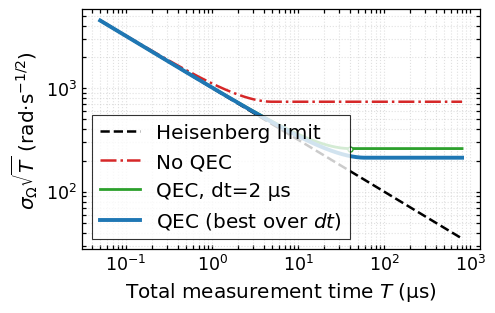

The matplotlib source for this figure:
# -*- coding: utf-8 -*-
"""
PRL-style plot of σΩ·√T versus total time T, comparing:
Heisenberg limit, No-QEC baseline, a QEC example (dt=2 µs), and the best QEC envelope over dt.
"""

import numpy as np
import matplotlib as mpl
import matplotlib.pyplot as plt

# ================= PRL style =================
SIZE_MODE = 'single'                # 'single' (3.375 in) or 'double' (7.0 in)
W = 7.0 if SIZE_MODE=='double' else 4.8
H = W * 0.62

FONT_SCALE = 1.8
BASE_LABEL_PT = 9 if SIZE_MODE=='double' else 8
BASE_TICK_PT  = 8 if SIZE_MODE=='double' else 7
LABEL_PT = BASE_LABEL_PT * FONT_SCALE
TICK_PT  = BASE_TICK_PT  * FONT_SCALE

mpl.rcParams.update({
    "font.family": ["Arial", "Helvetica", "DejaVu Sans"],
    "axes.labelsize": LABEL_PT,
    "axes.titlesize": LABEL_PT * 1.05,
    "legend.fontsize": LABEL_PT,
    "xtick.labelsize": TICK_PT,  "ytick.labelsize": TICK_PT,
    "axes.linewidth": 0.9,
    "xtick.direction": "in", "ytick.direction": "in",
    "xtick.top": True, "ytick.right": True,
    "xtick.major.size": 3.0, "ytick.major.size": 3.0,
    "xtick.minor.visible": True, "ytick.minor.visible": True,
    "xtick.minor.size": 2.0, "ytick.minor.size": 2.0,
    "pdf.fonttype": 42, "ps.fonttype": 42,
    "figure.dpi": 150, "savefig.dpi": 300,
    "mathtext.fontset": "dejavusans",
})

def prl_box(ax, lw=0.9):
    for s in ("top","right","bottom","left"):
        ax.spines[s].set_visible(True)
        ax.spines[s].set_linewidth(lw)
        ax.spines[s].set_color("black")
    ax.tick_params(which="both", direction="in",
                   top=True, right=True, left=True, bottom=True,
                   length=3.0, width=lw)

# ================= Physics =================
def sigma_opt_T_given_T2eff(T, T2eff):
    T = np.asarray(T, dtype=float)
    out = np.empty_like(T, dtype=float)
    mask = T <= (T2eff / 2.0)
    out[mask]  = np.exp(T[mask] / T2eff) / (T[mask] + 1e-30)
    out[~mask] = np.sqrt(2.0 * np.e / (T2eff * T[~mask]))
    return out

# native and example T2,eff (example dt = 2 µs)
T2_native_us   = 10.0     # µs
dt2_example_us = 2.0      # µs
T2eff_dt2_us   = 80.0     # µs

# time axis
T_vals_us   = np.logspace(np.log10(0.05), np.log10(10*T2eff_dt2_us), 300)  # µs
T_vals_s    = T_vals_us * 1e-6                                             # s
T2_native_s = T2_native_us * 1e-6                                          # s

# curves: σ × √T
sigma_hl      = 1.0 / (T_vals_s + 1e-30)
sigma_noqec   = sigma_opt_T_given_T2eff(T_vals_s, T2_native_s)
sigma_qec_dt2 = sigma_opt_T_given_T2eff(T_vals_s, T2eff_dt2_us*1e-6)

# best-over-dt envelope (dt ∈ {2, 5, 10} µs)
dt_to_T2eff_us = {2.0: 80.0, 5.0: 120.0, 10.0: 80.0}  # µs
sigma_qec_all  = [sigma_opt_T_given_T2eff(T_vals_s, v*1e-6) for v in dt_to_T2eff_us.values()]
sigma_qec_best = np.min(np.vstack(sigma_qec_all), axis=0)

sqrtT   = np.sqrt(T_vals_s)
y_hl    = sigma_hl * sqrtT
y_noqec = sigma_noqec * sqrtT
y_dt2   = sigma_qec_dt2 * sqrtT
y_best  = sigma_qec_best * sqrtT

# ================= Colors =================
COL = {"best": "#1f77b4", "noqec": "#d62728", "dt2": "#2ca02c"}

# ================= Plot =================
fig, ax = plt.subplots(figsize=(W, H), layout="constrained")
fig.set_constrained_layout_pads(w_pad=0.02, h_pad=0.02, hspace=0.02)

ax.loglog(T_vals_us, y_hl,    ls="--", color="black",      lw=1.8, label="Heisenberg limit")
ax.loglog(T_vals_us, y_noqec, ls="-.", color=COL["noqec"], lw=1.8, label="No QEC")
ax.loglog(T_vals_us, y_dt2,   color=COL["dt2"], lw=2.0, label=f"QEC, dt={dt2_example_us:.0f} μs")

# mark T = 0.5·T2,eff on the example curve (point only, not in legend)
T_half = 0.5 * T2eff_dt2_us  # µs
idx = np.argmin(np.abs(T_vals_us - T_half))
ax.plot(T_vals_us[idx], y_dt2[idx], 'o', ms=3.6, mfc='white', mec=COL["dt2"], mew=1.0, zorder=5)

# best envelope (over dt)
ax.loglog(T_vals_us, y_best, color=COL["best"], lw=2.8, label="QEC (best over $dt$)")

ax.set_xlabel(r"Total measurement time $T$ (μs)")
ax.set_ylabel(r"$\sigma_\Omega\sqrt{T}$ (rad·s$^{-1/2}$)")
prl_box(ax)
ax.grid(True, which="both", ls=":", color="#c8c8c8", alpha=0.55)

leg = ax.legend(loc="lower left", frameon=True, fancybox=False)
f = leg.get_frame()
f.set_facecolor("white"); f.set_edgecolor("black"); f.set_linewidth(0.8)
leg.set_zorder(10)

plt.show()
